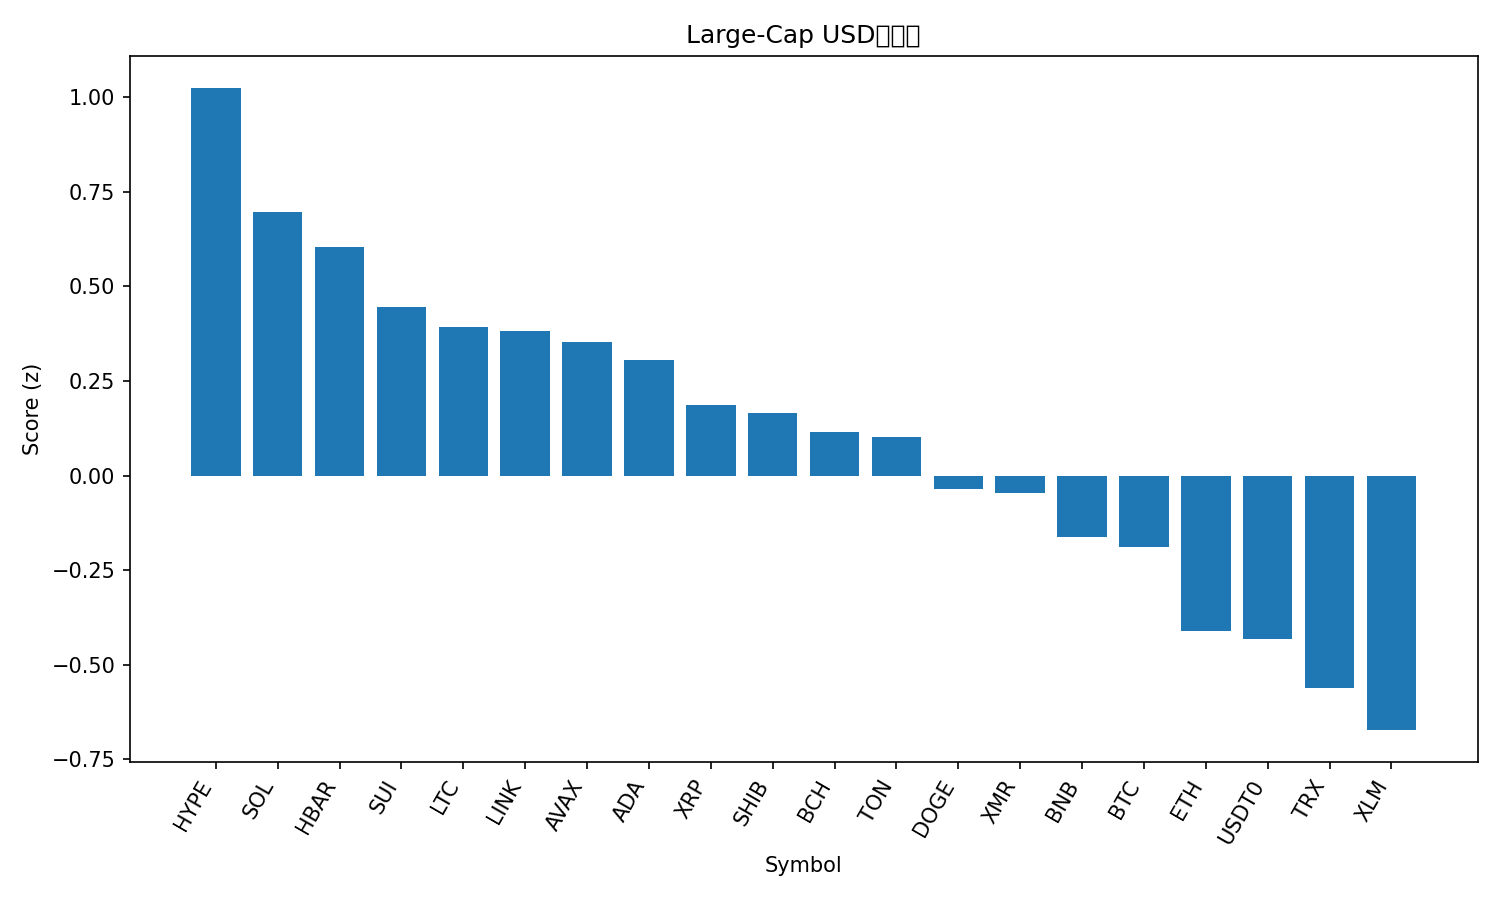

Data behind this chart, as committed beside it:
rank, name, symbol, price, pct_1h, pct_24h, pct_7d, pct_1h_vs_btc, pct_24h_vs_btc, pct_7d_vs_btc, market_cap_rank, market_cap, volume_usd, score
1, Hyperliquid, HYPE, 47.83, 0.559, 1.381, 36.41, 0.3591, 2.571, 31.94, 16, 12935816182, 676750090, 1.024
2, Solana, SOL, 196.5, 1.271, -2.071, 6.348, 1.071, -0.8807, 1.886, 6, 107816613148, 7341991007, 0.6975
3, Hedera, HBAR, 0.1985, 1.147, -4.726, 16.5, 0.9471, -3.535, 12.04, 27, 8436407926, 588088216, 0.6034
4, Sui, SUI, 2.52, 1.213, -3.972, 4.586, 1.013, -2.781, 0.1236, 22, 9110079934, 855327701, 0.4449
5, Litecoin, LTC, 98.49, 1.02, -3.048, 6.562, 0.8204, -1.857, 2.099, 30, 7526186031, 1503675324, 0.3928
6, Chainlink, LINK, 18.01, 1.055, -2.439, 2.714, 0.855, -1.248, -1.748, 17, 12531808615, 835763475, 0.3811
7, Avalanche, AVAX, 19.68, 1.113, -2.734, 0.2634, 0.9128, -1.544, -4.199, 28, 8387822522, 506086940, 0.3518
8, Cardano, ADA, 0.6483, 1, -2.598, 1.997, 0.8005, -1.408, -2.465, 11, 23674088795, 1750541613, 0.3046
9, XRP, XRP, 2.65, 0.4026, -0.1506, 11.25, 0.2028, 1.04, 6.792, 4, 159283201122, 5111035076, 0.1851
10, Shiba Inu, SHIB, 1.023e-05, 0.6446, -0.7354, 3.435, 0.4448, 0.4552, -1.027, 34, 6020884369, 145397457, 0.1652
11, Bitcoin Cash, BCH, 555.7, 0.1672, 0.1522, 16.59, -0.03267, 1.343, 12.13, 18, 11079130212, 394089040, 0.1159
12, Toncoin, TON, 2.26, 0.403, 0.5337, 5.653, 0.2032, 1.724, 1.191, 35, 5707264880, 195694748, 0.1014
13, Dogecoin, DOGE, 0.1944, 0.6604, -2.915, 1.461, 0.4605, -1.724, -3.001, 9, 29429935061, 2657422115, -0.03476
14, Monero, XMR, 341, 0.2329, -0.6075, 9.726, 0.03299, 0.5831, 5.264, 32, 6288565403, 154859398, -0.04569
15, BNB, BNB, 1118, 0.2969, -1.521, 5.177, 0.09702, -0.3302, 0.715, 5, 153446565978, 3560158613, -0.1612
16, Bitcoin, BTC, 113115, 0.1999, -1.191, 4.462, 0.0, 0.0, 0.0, 1, 2254054910267, 68928302805, -0.1888
17, Ethereum, ETH, 4002, 0.1087, -2.647, 3.758, -0.0912, -1.457, -0.7036, 2, 482305710410, 34678520592, -0.411
18, USDT0, USDT0, 1.0, -0.002786, 0.01783, 0.04731, -0.2027, 1.208, -4.415, 31, 6848111187, 362339720, -0.4316
19, TRON, TRX, 0.2975, 0.07154, -0.04829, -8.139, -0.1283, 1.142, -12.6, 10, 28166839318, 712873797, -0.5605
20, Stellar, XLM, 0.3222, -0.0664, -3.342, 3.474, -0.2663, -2.151, -0.9882, 20, 10333062606, 872513040, -0.6729
21, Figure Heloc, FIGR_HELOC, 1.031, 0.0001455, -24.26, 0.9991, -0.1997, -23.07, -3.463, 15, 13710809823, 62570851, -2.323
